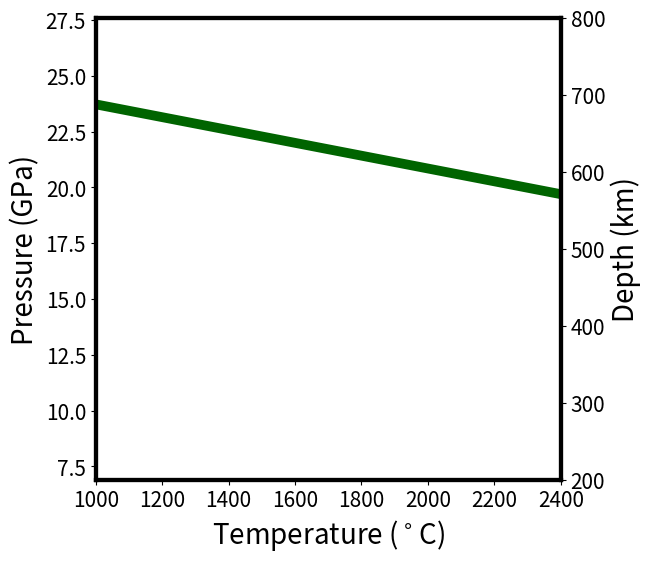

Python code for this plot:
# -*- coding: utf-8 -*-
"""
Created on Thu Aug  4 14:25:05 2022

[redacted]
"""

import numpy as np
import matplotlib
import matplotlib.pyplot as plt



fig, (ax)= plt.subplots(1,1,figsize=(6,6))
axdep = ax.twinx()

rho = 3450
g = 10

temp = np.linspace(1000,2400,1000)
zzz = (-660e3+(temp-1330)* 500/6) # m
pres = -zzz* rho * g/1e6  #MPa
ax.plot(temp,pres/1e3,lw = 7,c = 'darkgreen') # GPa

labelsize=15;fontsize = 20
axdep.set_ylim(200,800)
ax.set_ylim(200*1e3*rho*g/1e9,800*1e3*rho*g/1e9)
bwith = 3
ax.set_xlim(1000,2400)

ax.set_xlabel('Temperature ($^\circ$C)',fontsize=fontsize)
ax.set_ylabel('Pressure (GPa)',fontsize=fontsize)
axdep.set_ylabel('Depth (km)',fontsize=fontsize)
for qq in [ax,axdep]:
    qq.spines['bottom'].set_linewidth(bwith)
    qq.spines['top'].set_linewidth(bwith)
    qq.spines['right'].set_linewidth(bwith)
    qq.spines['left'].set_linewidth(bwith)
    qq.tick_params(axis='x', labelsize=labelsize)
    qq.tick_params(axis='y', labelsize=labelsize)
from scipy.stats import linregress
slope, intercept, r_value, p_value, std_err = linregress(temp,pres)
print(slope)